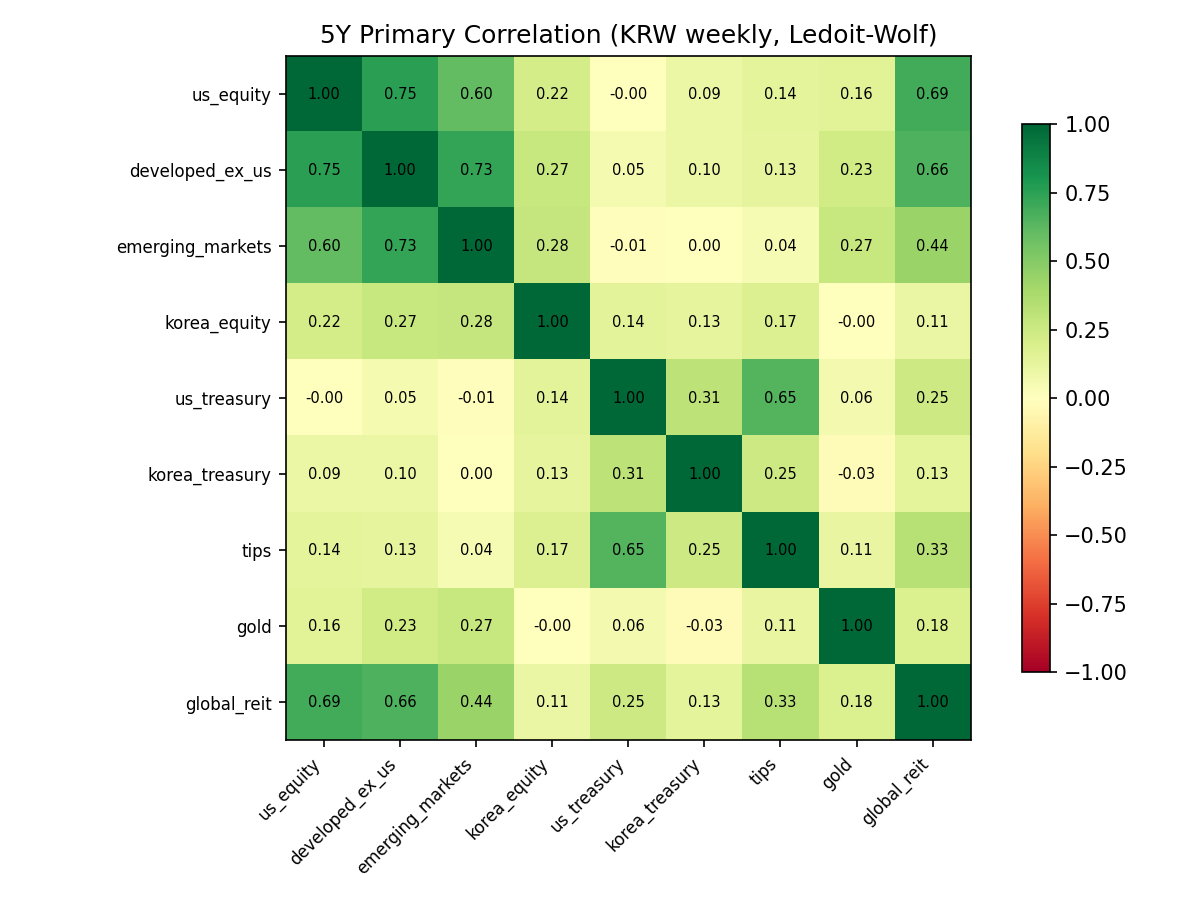

Values plotted in this chart, from the file beside it:
, us_equity, developed_ex_us, emerging_markets, korea_equity, us_treasury, korea_treasury, tips, gold, global_reit
us_equity, 1.0, 0.7533, 0.6038, 0.2153, -0.000572, 0.09471, 0.1351, 0.1554, 0.6882
developed_ex_us, 0.7533, 1.0, 0.7293, 0.2692, 0.0497, 0.09795, 0.1279, 0.2326, 0.6638
emerging_markets, 0.6038, 0.7293, 1.0, 0.2787, -0.01448, 0.001706, 0.04489, 0.2715, 0.4357
korea_equity, 0.2153, 0.2692, 0.2787, 1.0, 0.1439, 0.1306, 0.1726, -0.001643, 0.1071
us_treasury, -0.000572, 0.0497, -0.01448, 0.1439, 1, 0.3098, 0.6476, 0.06026, 0.2494
korea_treasury, 0.09471, 0.09795, 0.001706, 0.1306, 0.3098, 1.0, 0.2486, -0.026, 0.1337
tips, 0.1351, 0.1279, 0.04489, 0.1726, 0.6476, 0.2486, 1.0, 0.111, 0.3293
gold, 0.1554, 0.2326, 0.2715, -0.001643, 0.06026, -0.026, 0.111, 1.0, 0.1815
global_reit, 0.6882, 0.6638, 0.4357, 0.1071, 0.2494, 0.1337, 0.3293, 0.1815, 1.0
